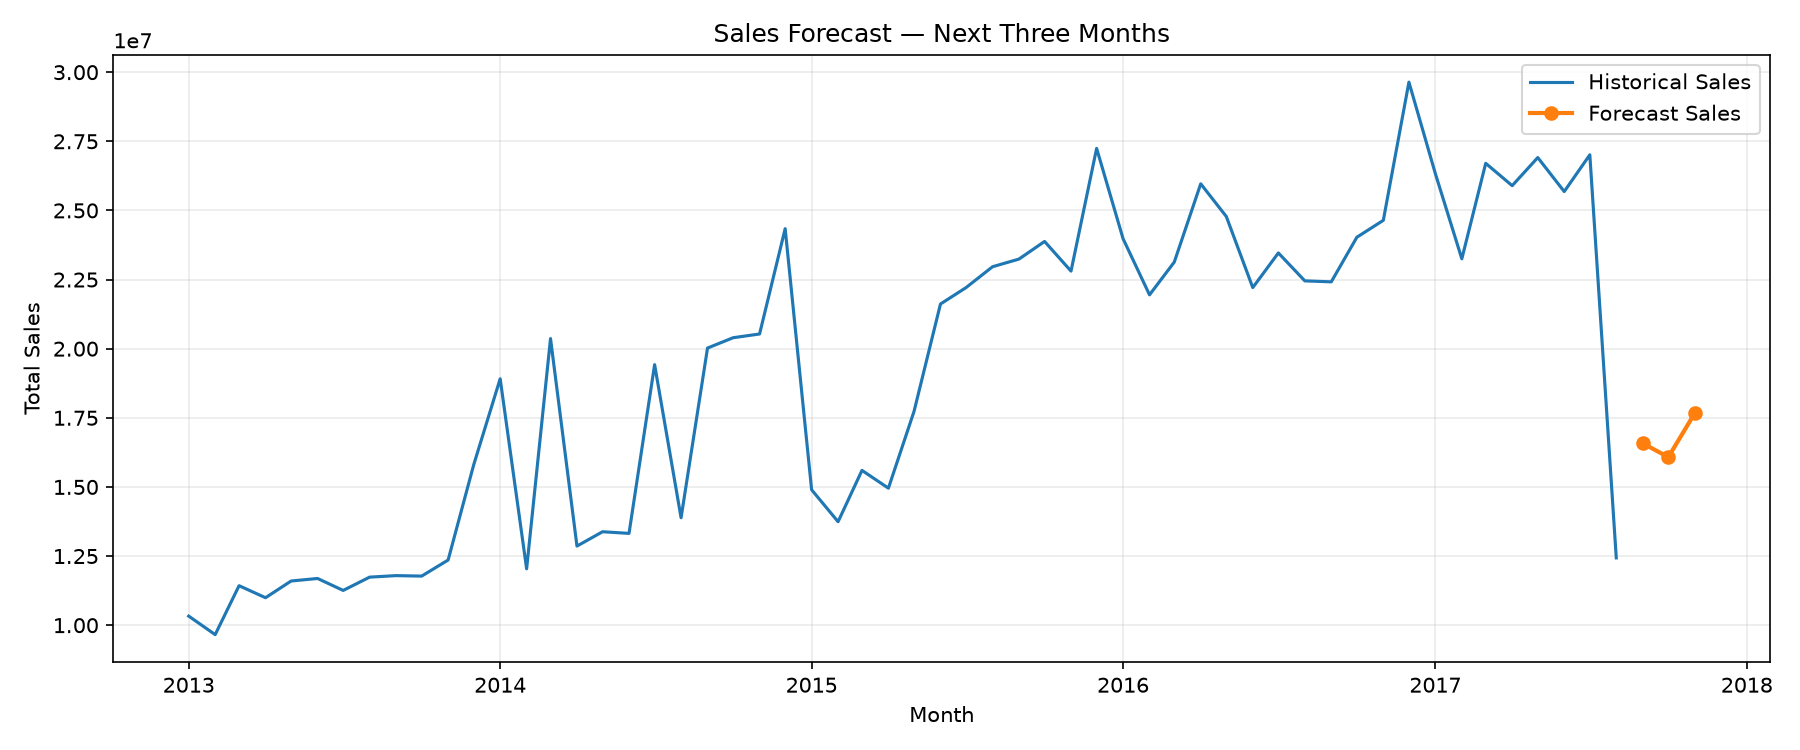

The data file committed next to this chart (first rows):
Date, Sales
2017-09-01, 16576215
2017-10-01, 16078243
2017-11-01, 17668589
